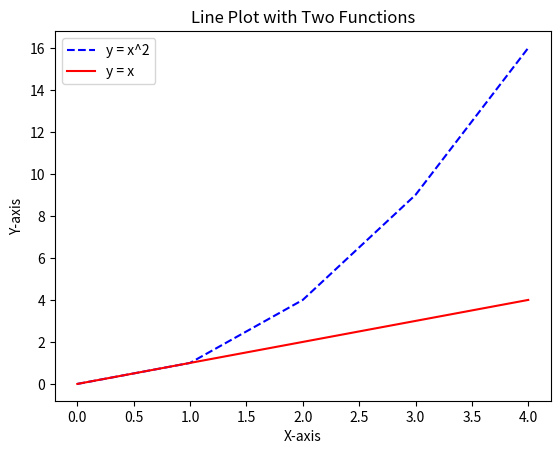

Write the Python code that produced this figure.
#Create a line plot with multiple lines, different colors, and line styles

import matplotlib.pyplot as plt

# Data
x = [0, 1, 2, 3, 4]
y1 = [0, 1, 4, 9, 16]
y2 = [0, 1, 2, 3, 4]

# Plotting two lines with different styles and colors
plt.plot(x, y1, label='y = x^2', color='blue', linestyle='--')
plt.plot(x, y2, label='y = x', color='red', linestyle='-')

# Adding title, labels, and legend
plt.title('Line Plot with Two Functions')
plt.xlabel('X-axis')
plt.ylabel('Y-axis')
plt.legend()

# Display the plot
plt.show()
